2-way image classification set "processed" from GitHub (imane-mbarek/projet_CV); label vocabulary: drowning, normal.

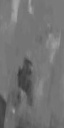
Label: drowning

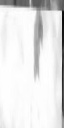
Label: normal

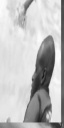
Label: normal

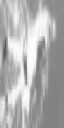
Label: normal

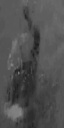
Label: drowning

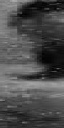
Label: drowning
